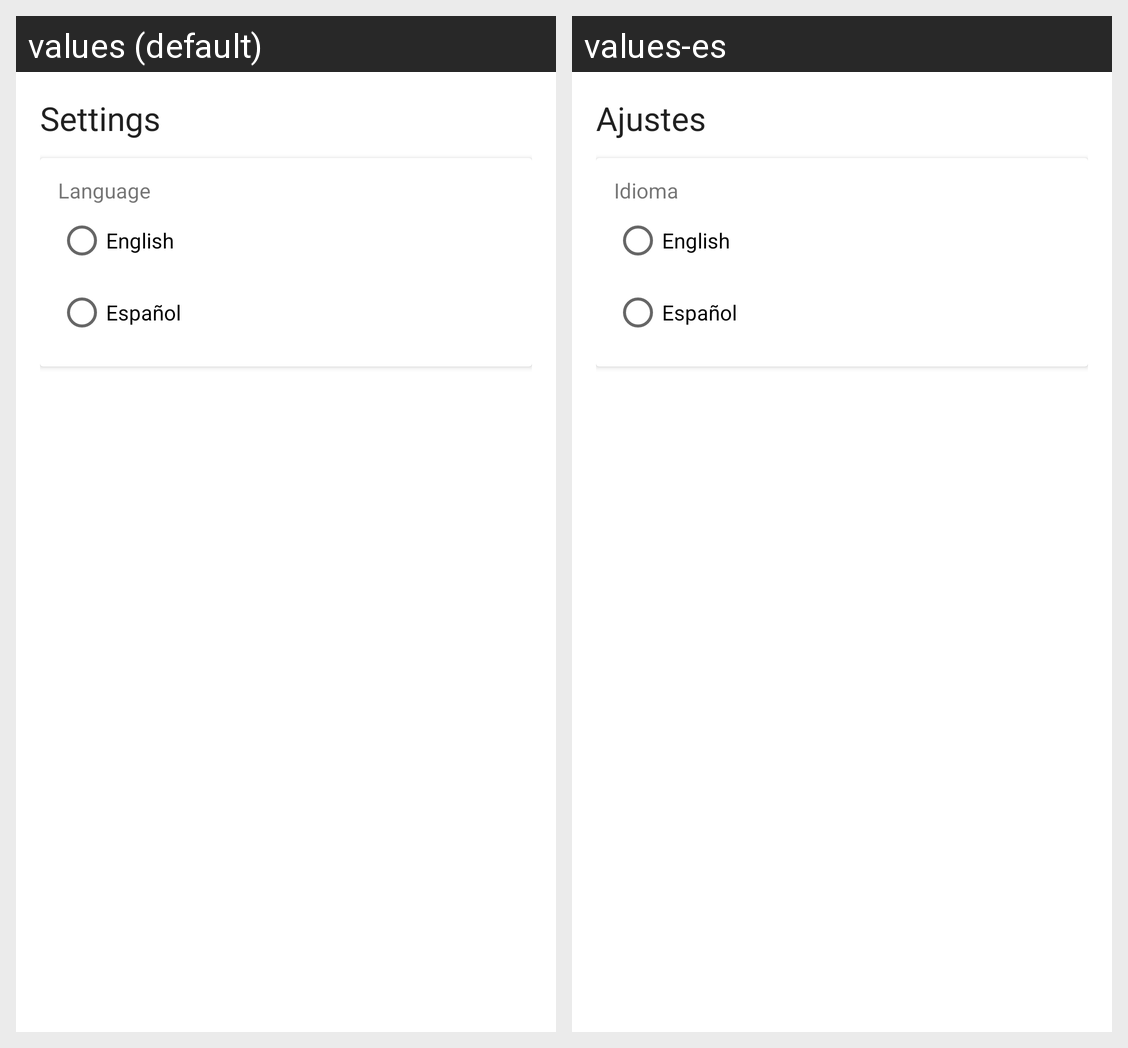

Here is an Android app screen in its default locale and in the app's own translations. Write out the translated-string differences for the strings that appear on this screen.
Android screen res/layout/activity_settings.xml rendered under 2 locales, left to right: values (default), values-es. Device: Nexus 5 (rendered at 1080×1920; each locale shown at half size, 540×960, under a caption strip naming it); theme Theme.Material3.DayNight.
Strings drawn on this screen, with the default value and each locale's value (text and hints the layout hard-codes, and strings that could not be matched under every locale, appear in the picture but are not listed):

settings
  values: Settings
  values-es: Ajustes

language
  values: Language
  values-es: Idioma

english
  values: English
  values-es: English

spanish
  values: Español
  values-es: Español
